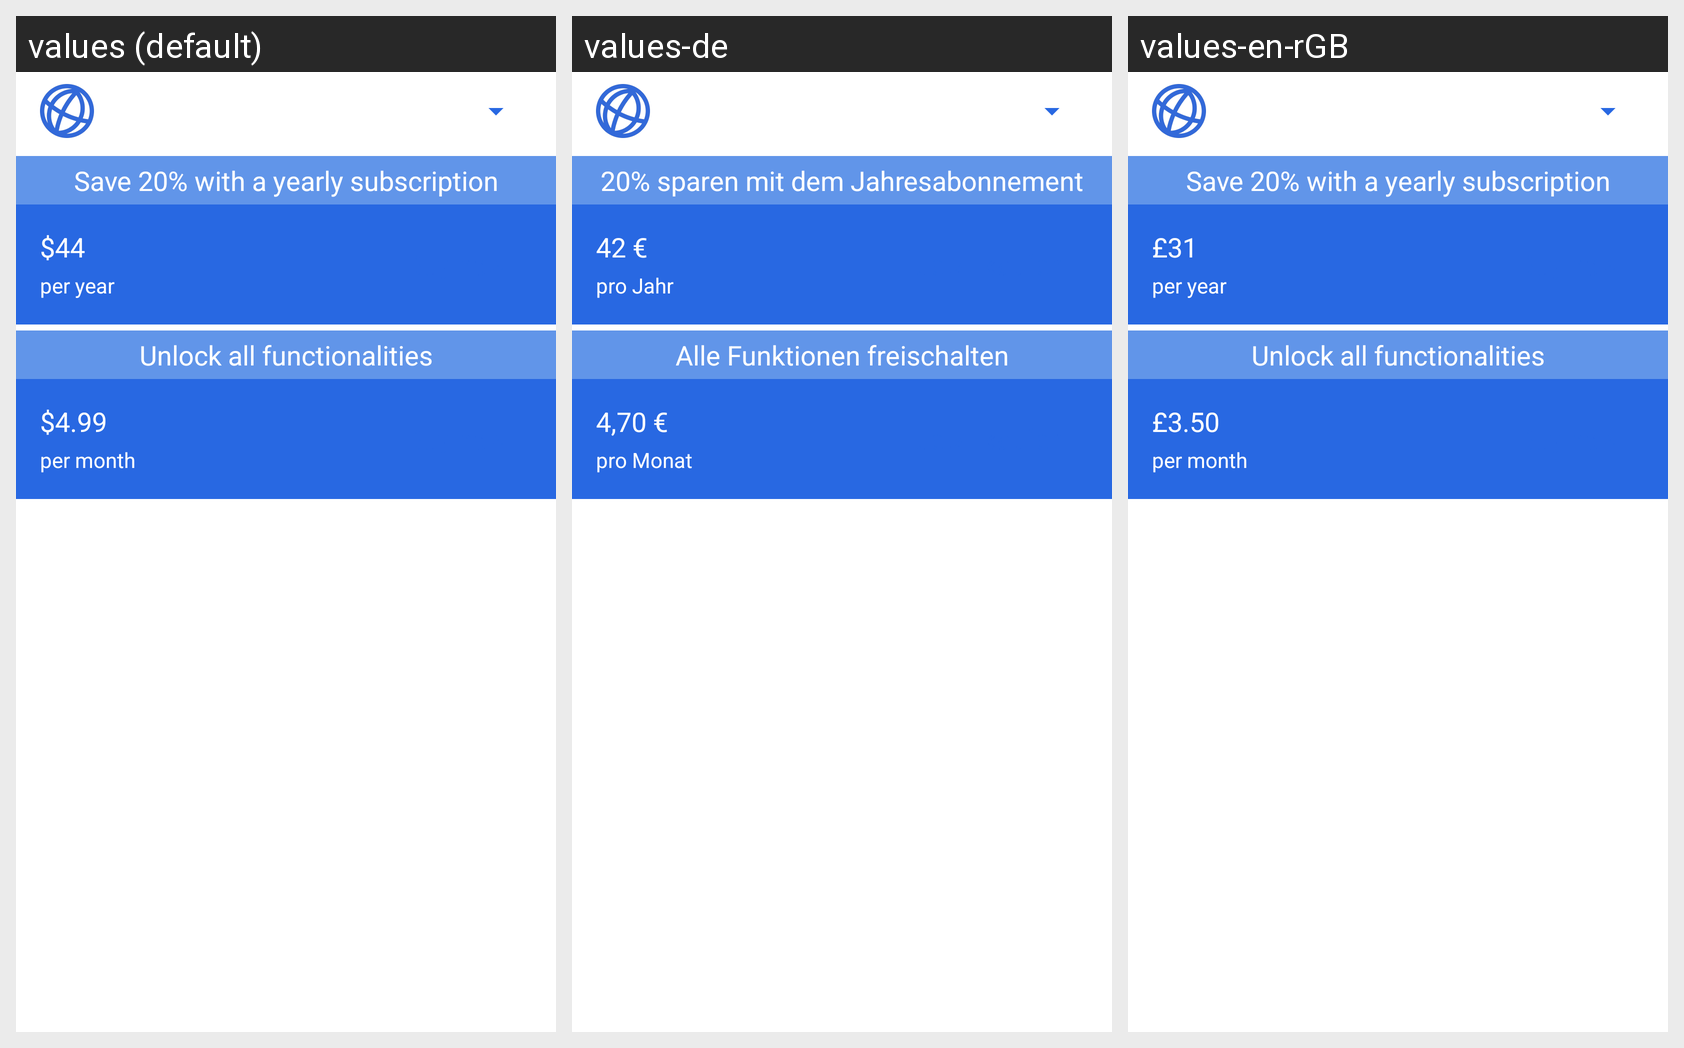

For this localized Android screen grid, give each drawn string resource with its value in every locale shown.
Android screen res/layout/fragment_subscription.xml rendered under 3 locales, left to right: values (default), values-de, values-en-rGB. Device: Nexus 5 (rendered at 1080×1920; each locale shown at half size, 540×960, under a caption strip naming it); theme AppTheme.
Other locales in the repository, not shown: values-es, values-fr, values-it.
Strings drawn on this screen, with the default value and each locale's value (text and hints the layout hard-codes, and strings that could not be matched under every locale, appear in the picture but are not listed):

subscription_yearly_text
  values: Save 20% with a yearly subscription
  values-de: 20% sparen mit dem Jahresabonnement
  values-en-rGB: Save 20% with a yearly subscription

yearly_price
  values: $44
  values-de: 42 €
  values-en-rGB: £31

yearly_price_caption
  values: per year
  values-de: pro Jahr
  values-en-rGB: per year

subscription_monthly_text
  values: Unlock all functionalities
  values-de: Alle Funktionen freischalten
  values-en-rGB: Unlock all functionalities

monthly_price
  values: $4.99
  values-de: 4,70 €
  values-en-rGB: £3.50

monthly_price_caption
  values: per month
  values-de: pro Monat
  values-en-rGB: per month
